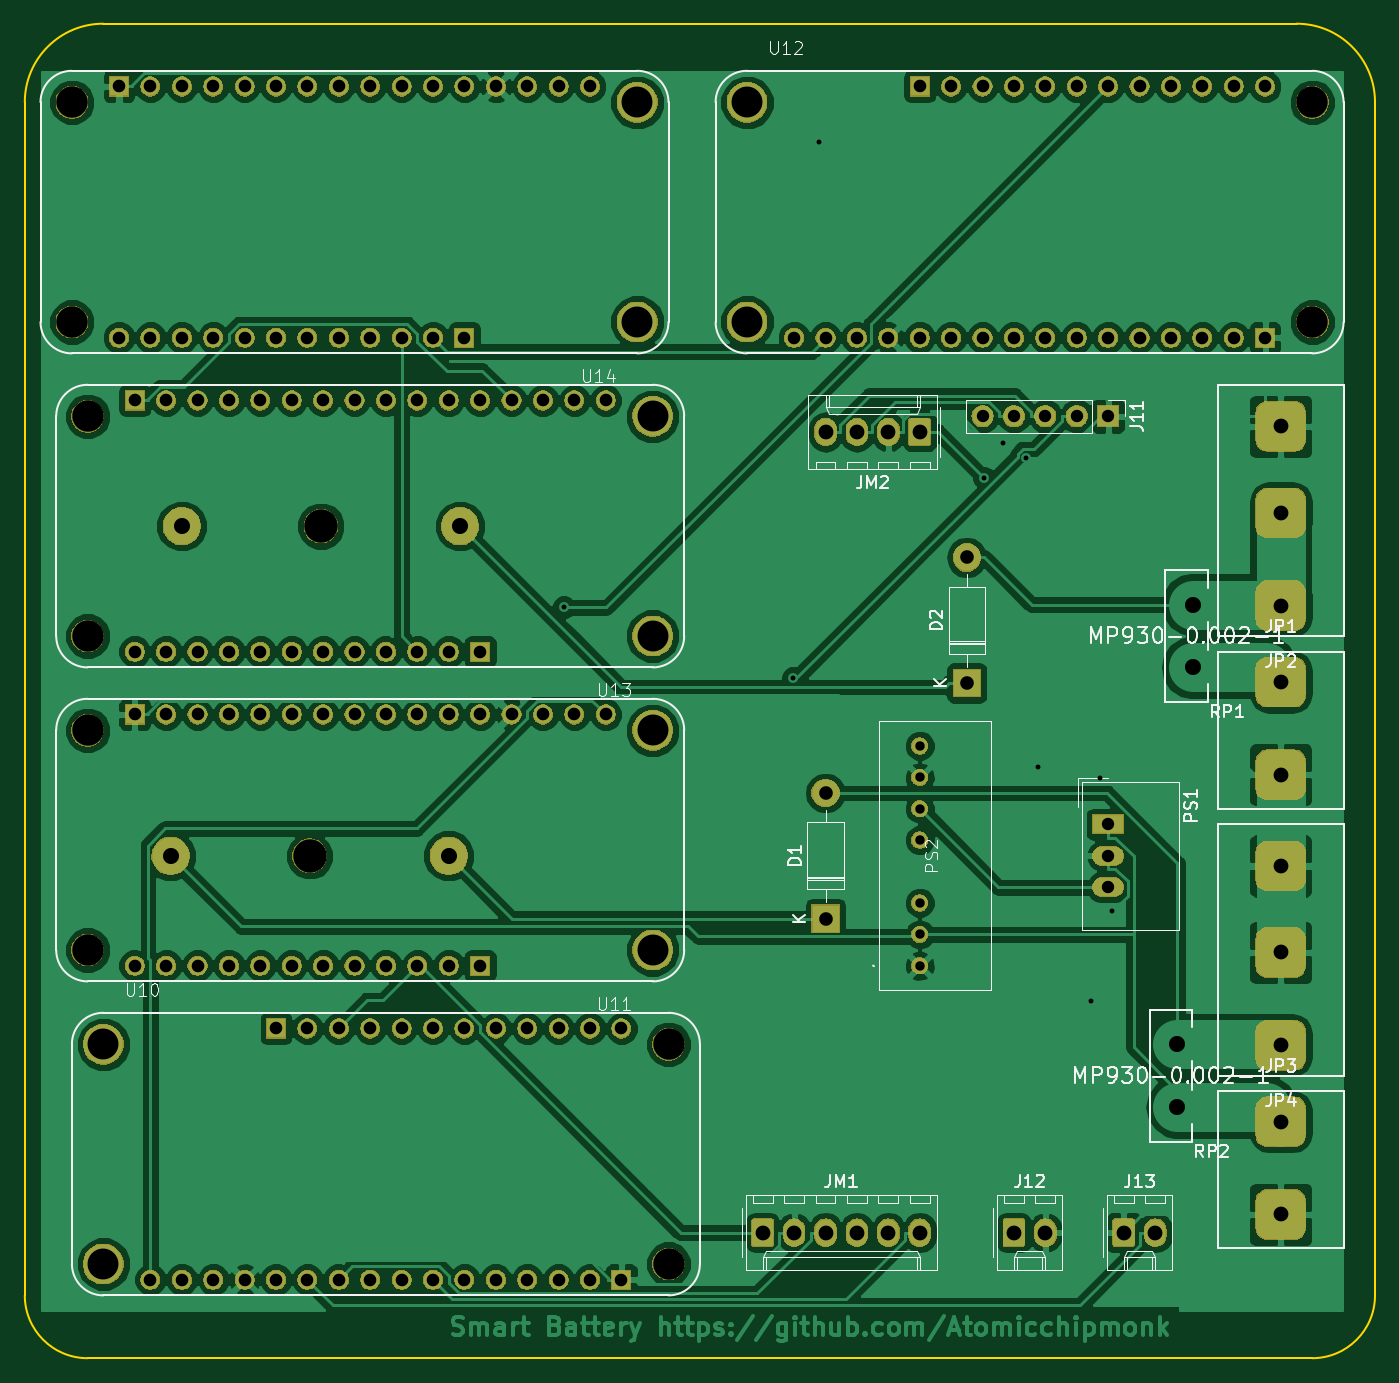
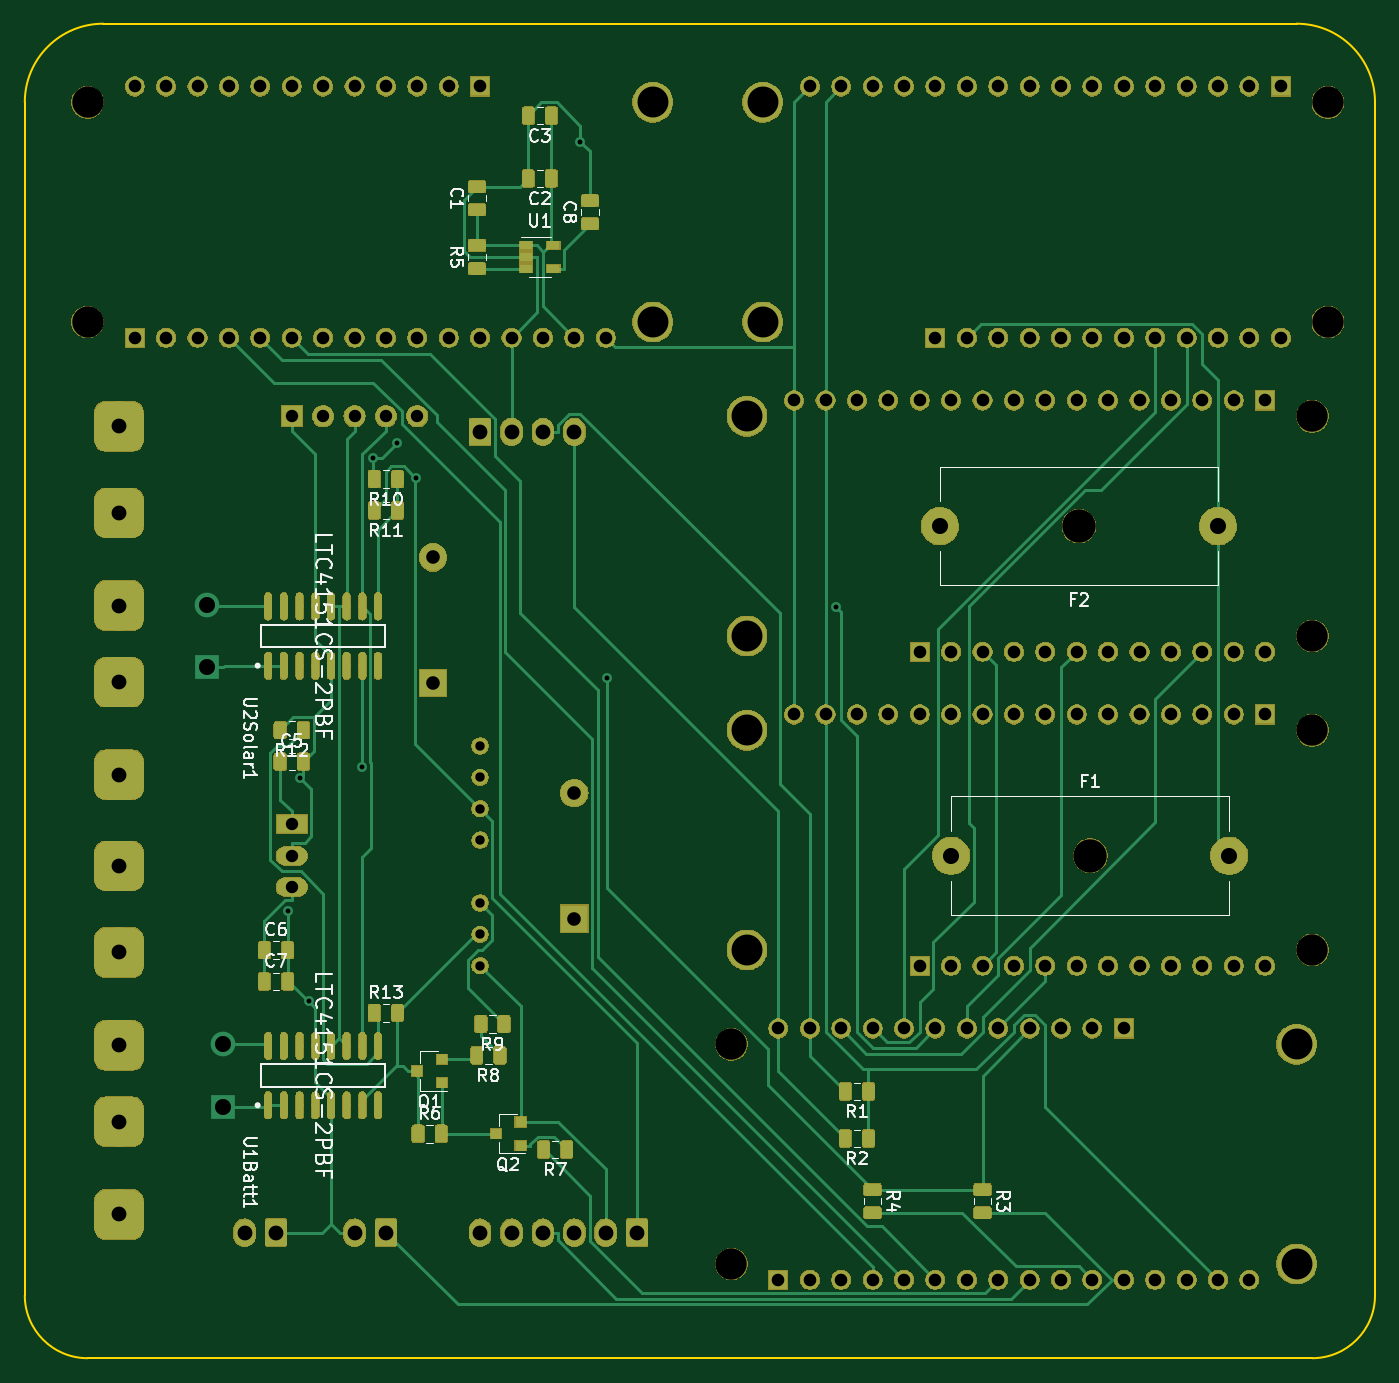
Circuit board: 11 layer files. Board 109.2 x 108.0 mm.
- bottom_copper: smart_battery-B.Cu.gbr (196548 bytes)
- bottom_mask: smart_battery-B.Mask.gbr (287213 bytes)
- paste: smart_battery-B.Paste.gbr (130465 bytes)
- bottom_silk: smart_battery-B.SilkS.gbr (33992 bytes)
- outline: smart_battery-Edge.Cuts.gbr (1005 bytes)
- top_copper: smart_battery-F.Cu.gbr (221597 bytes)
- top_mask: smart_battery-F.Mask.gbr (216279 bytes)
- paste: smart_battery-F.Paste.gbr (520 bytes)
- top_silk: smart_battery-F.SilkS.gbr (33983 bytes)
- drill: smart_battery-NPTH.drl (315 bytes)
- drill: smart_battery-PTH.drl (2569 bytes)

=== bottom_copper: smart_battery-B.Cu.gbr (196548 bytes, source omitted) ===
=== bottom_mask: smart_battery-B.Mask.gbr (287213 bytes, source omitted) ===
=== paste: smart_battery-B.Paste.gbr (130465 bytes, source omitted) ===
=== bottom_silk: smart_battery-B.SilkS.gbr (33992 bytes, source omitted) ===
=== outline: smart_battery-Edge.Cuts.gbr ===
G04 #@! TF.GenerationSoftware,KiCad,Pcbnew,5.0.2+dfsg1-1*
G04 #@! TF.CreationDate,2021-02-19T18:08:43-07:00*
G04 #@! TF.ProjectId,smart_battery,736d6172-745f-4626-9174-746572792e6b,rev?*
G04 #@! TF.SameCoordinates,Original*
G04 #@! TF.FileFunction,Profile,NP*
%FSLAX46Y46*%
G04 Gerber Fmt 4.6, Leading zero omitted, Abs format (unit mm)*
G04 Created by KiCad (PCBNEW 5.0.2+dfsg1-1) date Fri 19 Feb 2021 06:08:43 PM MST*
%MOMM*%
%LPD*%
G01*
G04 APERTURE LIST*
%ADD10C,0.150000*%
G04 APERTURE END LIST*
D10*
X21590000Y-21590000D02*
G75*
G02X27940000Y-15240000I6350000J0D01*
G01*
X26670000Y-123190000D02*
G75*
G02X21590000Y-118110000I0J5080000D01*
G01*
X130810000Y-118110000D02*
G75*
G02X125730000Y-123190000I-5080000J0D01*
G01*
X124460000Y-15240000D02*
G75*
G02X130810000Y-21590000I0J-6350000D01*
G01*
X124460000Y-15240000D02*
X27940000Y-15240000D01*
X130810000Y-118110000D02*
X130810000Y-21590000D01*
X26670000Y-123190000D02*
X125730000Y-123190000D01*
X21590000Y-21590000D02*
X21590000Y-118110000D01*
M02*

=== top_copper: smart_battery-F.Cu.gbr (221597 bytes, source omitted) ===
=== top_mask: smart_battery-F.Mask.gbr (216279 bytes, source omitted) ===
=== paste: smart_battery-F.Paste.gbr ===
G04 #@! TF.GenerationSoftware,KiCad,Pcbnew,5.0.2+dfsg1-1*
G04 #@! TF.CreationDate,2021-02-19T18:08:43-07:00*
G04 #@! TF.ProjectId,smart_battery,736d6172-745f-4626-9174-746572792e6b,rev?*
G04 #@! TF.SameCoordinates,Original*
G04 #@! TF.FileFunction,Paste,Top*
G04 #@! TF.FilePolarity,Positive*
%FSLAX46Y46*%
G04 Gerber Fmt 4.6, Leading zero omitted, Abs format (unit mm)*
G04 Created by KiCad (PCBNEW 5.0.2+dfsg1-1) date Fri 19 Feb 2021 06:08:43 PM MST*
%MOMM*%
%LPD*%
G01*
G04 APERTURE LIST*
G04 APERTURE END LIST*
M02*

=== top_silk: smart_battery-F.SilkS.gbr (33983 bytes, source omitted) ===
=== drill: smart_battery-NPTH.drl ===
M48
;DRILL file {KiCad 5.0.2+dfsg1-1} date Fri 19 Feb 2021 06:10:01 PM MST
;FORMAT={-:-/ absolute / inch / decimal}
FMAT,2
INCH,TZ
T1C0.1000
T2C0.1063
%
G90
G05
T1
X1.05Y-1.85
X1.05Y-2.55
X4.95Y-0.85
X4.95Y-1.55
X2.9Y-3.85
X2.9Y-4.55
X1.Y-0.85
X1.Y-1.55
X1.05Y-2.85
X1.05Y-3.55
T2
X1.7571Y-3.25
X1.7929Y-2.2
T0
M30

=== drill: smart_battery-PTH.drl ===
M48
;DRILL file {KiCad 5.0.2+dfsg1-1} date Fri 19 Feb 2021 06:10:01 PM MST
;FORMAT={-:-/ absolute / inch / decimal}
FMAT,2
INCH,TZ
T1C0.0157
T2C0.0299
T3C0.0394
T4C0.0402
T5C0.0433
T6C0.0472
T7C0.0512
T8C0.0984
%
G90
G05
T1
X2.5668Y-2.4583
X3.2966Y-2.6839
X3.3808Y-0.9762
X3.9045Y-2.046
X3.9649Y-1.9361
X4.04Y-1.9837
X4.0758Y-2.967
X4.2457Y-3.7134
X4.2729Y-3.002
X4.3131Y-3.4257
T2
X3.7Y-2.9
X3.7Y-3.
X3.7Y-3.1
X3.7Y-3.2
X3.7Y-3.4
X3.7Y-3.5
X3.7Y-3.6
T3
X4.3Y-3.15
X4.3Y-3.25
X4.3Y-3.35
X3.9Y-1.85
X4.Y-1.85
X4.1Y-1.85
X4.2Y-1.85
X4.3Y-1.85
T4
X3.3Y-1.6
X3.4Y-1.6
X3.5Y-1.6
X3.6Y-1.6
X3.7Y-0.8
X3.7Y-1.6
X3.8Y-0.8
X3.8Y-1.6
X3.9Y-0.8
X3.9Y-1.6
X4.Y-0.8
X4.Y-1.6
X4.1Y-0.8
X4.1Y-1.6
X4.2Y-0.8
X4.2Y-1.6
X4.3Y-0.8
X4.3Y-1.6
X4.4Y-0.8
X4.4Y-1.6
X4.5Y-0.8
X4.5Y-1.6
X4.6Y-0.8
X4.6Y-1.6
X4.7Y-0.8
X4.7Y-1.6
X4.8Y-0.8
X4.8Y-1.6
X1.25Y-4.6
X1.35Y-4.6
X1.45Y-4.6
X1.55Y-4.6
X1.65Y-3.8
X1.65Y-4.6
X1.75Y-3.8
X1.75Y-4.6
X1.85Y-3.8
X1.85Y-4.6
X1.95Y-3.8
X1.95Y-4.6
X2.05Y-3.8
X2.05Y-4.6
X2.15Y-3.8
X2.15Y-4.6
X2.25Y-3.8
X2.25Y-4.6
X2.35Y-3.8
X2.35Y-4.6
X2.45Y-3.8
X2.45Y-4.6
X2.55Y-3.8
X2.55Y-4.6
X2.65Y-3.8
X2.65Y-4.6
X2.75Y-3.8
X2.75Y-4.6
X1.15Y-0.8
X1.15Y-1.6
X1.25Y-0.8
X1.25Y-1.6
X1.35Y-0.8
X1.35Y-1.6
X1.45Y-0.8
X1.45Y-1.6
X1.55Y-0.8
X1.55Y-1.6
X1.65Y-0.8
X1.65Y-1.6
X1.75Y-0.8
X1.75Y-1.6
X1.85Y-0.8
X1.85Y-1.6
X1.95Y-0.8
X1.95Y-1.6
X2.05Y-0.8
X2.05Y-1.6
X2.15Y-0.8
X2.15Y-1.6
X2.25Y-0.8
X2.25Y-1.6
X2.35Y-0.8
X2.45Y-0.8
X2.55Y-0.8
X2.65Y-0.8
X1.2Y-1.8
X1.2Y-2.6
X1.3Y-1.8
X1.3Y-2.6
X1.4Y-1.8
X1.4Y-2.6
X1.5Y-1.8
X1.5Y-2.6
X1.6Y-1.8
X1.6Y-2.6
X1.7Y-1.8
X1.7Y-2.6
X1.8Y-1.8
X1.8Y-2.6
X1.9Y-1.8
X1.9Y-2.6
X2.Y-1.8
X2.Y-2.6
X2.1Y-1.8
X2.1Y-2.6
X2.2Y-1.8
X2.2Y-2.6
X2.3Y-1.8
X2.3Y-2.6
X2.4Y-1.8
X2.5Y-1.8
X2.6Y-1.8
X2.7Y-1.8
X1.2Y-2.8
X1.2Y-3.6
X1.3Y-2.8
X1.3Y-3.6
X1.4Y-2.8
X1.4Y-3.6
X1.5Y-2.8
X1.5Y-3.6
X1.6Y-2.8
X1.6Y-3.6
X1.7Y-2.8
X1.7Y-3.6
X1.8Y-2.8
X1.8Y-3.6
X1.9Y-2.8
X1.9Y-3.6
X2.Y-2.8
X2.Y-3.6
X2.1Y-2.8
X2.1Y-3.6
X2.2Y-2.8
X2.2Y-3.6
X2.3Y-2.8
X2.3Y-3.6
X2.4Y-2.8
X2.5Y-2.8
X2.6Y-2.8
X2.7Y-2.8
T5
X3.4Y-3.05
X3.4Y-3.45
X3.85Y-2.3
X3.85Y-2.7
T6
X4.Y-4.45
X4.1Y-4.45
X4.35Y-4.45
X4.45Y-4.45
X3.4Y-1.9
X3.5Y-1.9
X3.6Y-1.9
X3.7Y-1.9
X3.2Y-4.45
X3.3Y-4.45
X3.4Y-4.45
X3.5Y-4.45
X3.6Y-4.45
X3.7Y-4.45
X4.85Y-2.6969
X4.85Y-2.9921
X4.85Y-3.2823
X4.85Y-3.5579
X4.85Y-3.8531
X4.85Y-4.0969
X4.85Y-4.3921
X4.85Y-1.8823
X4.85Y-2.1579
X4.85Y-2.4531
T7
X1.3142Y-3.25
X2.2Y-3.25
X1.35Y-2.2
X2.2358Y-2.2
X4.5201Y-3.85
X4.5201Y-4.05
X4.5701Y-2.45
X4.5701Y-2.65
T8
X2.8Y-0.85
X2.8Y-1.55
X2.85Y-1.85
X2.85Y-2.55
X2.85Y-2.85
X2.85Y-3.55
X3.15Y-0.85
X3.15Y-1.55
X1.1Y-3.85
X1.1Y-4.55
T0
M30
